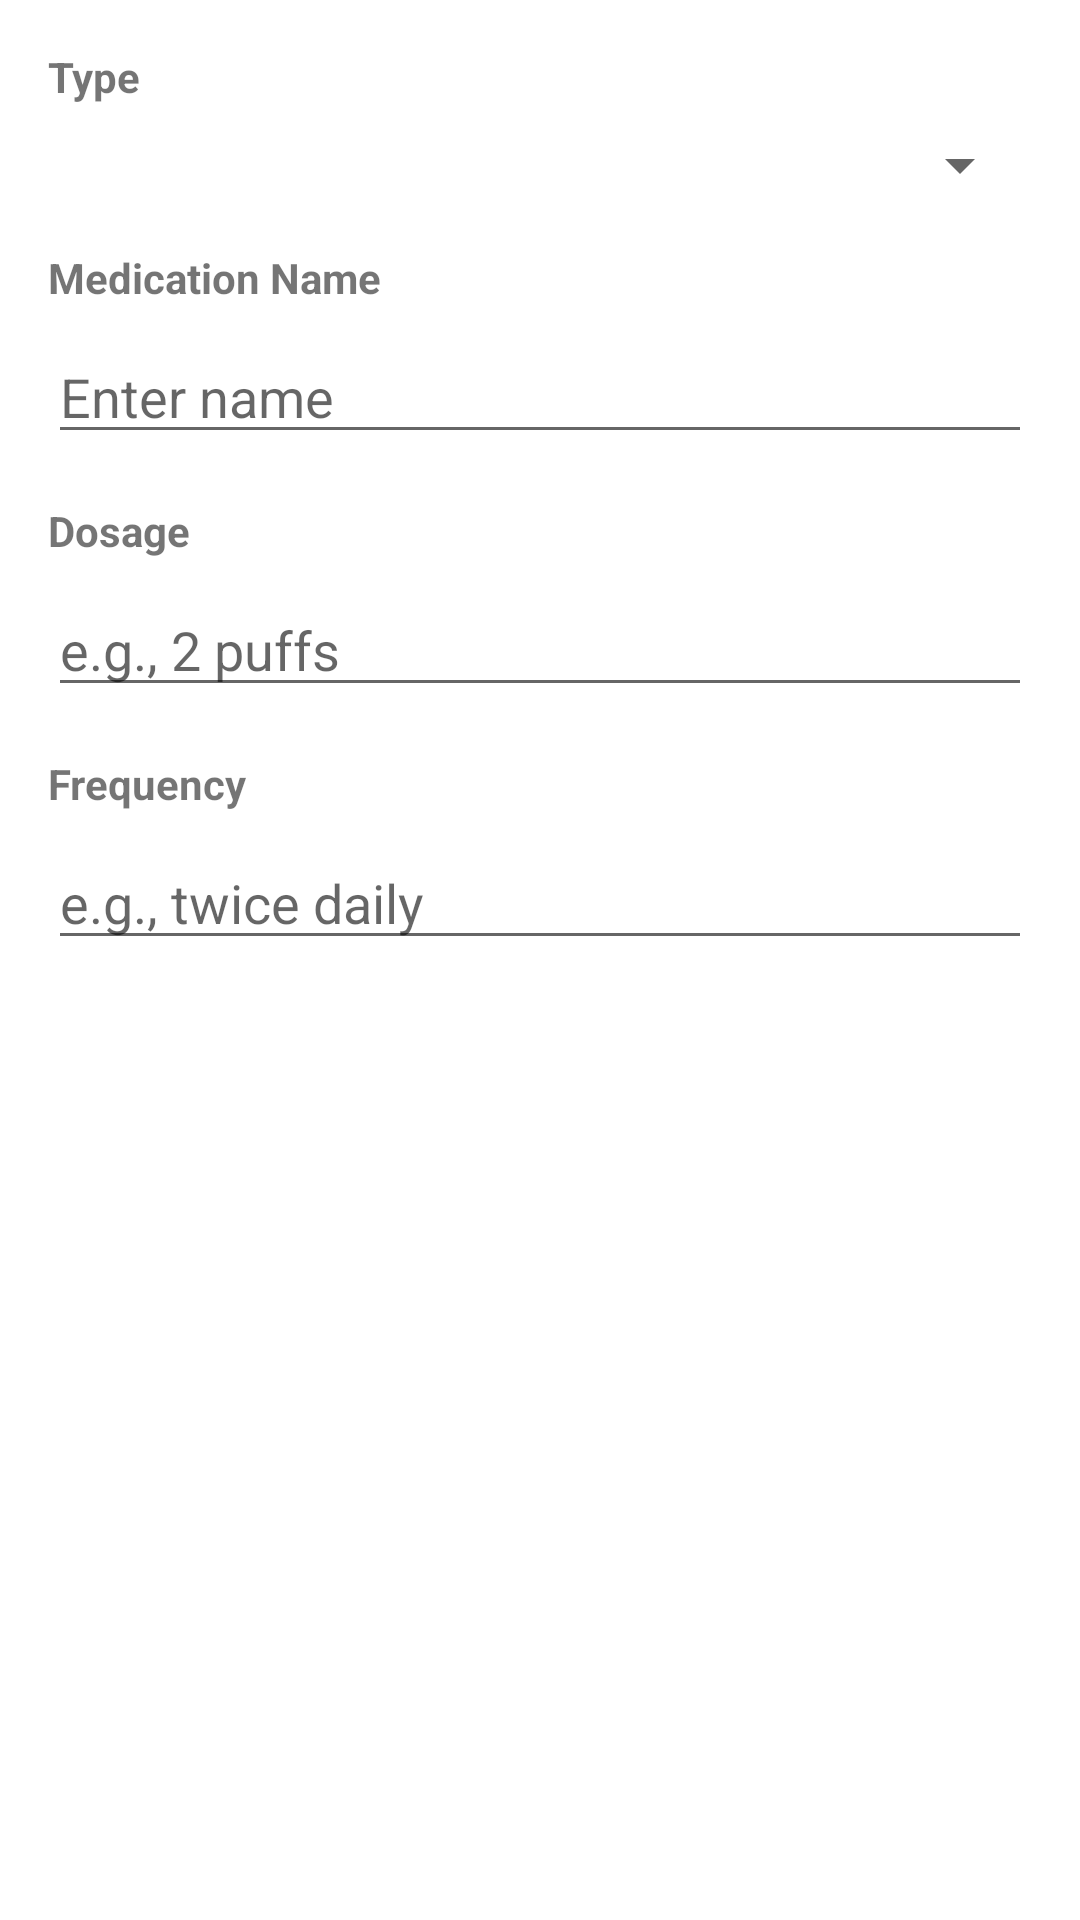

Write the Android layout XML for this screen, with the resource values it uses.
<!-- AndroidManifest.xml: application theme AppTheme -->
<!-- res/layout/dialog_add_medication.xml -->
<?xml version="1.0" encoding="utf-8"?>
<LinearLayout xmlns:android="http://schemas.android.com/apk/res/android"
    android:layout_width="match_parent"
    android:layout_height="wrap_content"
    android:orientation="vertical"
    android:padding="16dp">

    <TextView
        android:layout_width="match_parent"
        android:layout_height="wrap_content"
        android:text="Type"
        android:textSize="14sp"
        android:textStyle="bold"
        android:layout_marginBottom="8dp" />

    <Spinner
        android:id="@+id/medication_type_spinner"
        android:layout_width="match_parent"
        android:layout_height="wrap_content"
        android:layout_marginBottom="16dp" />

    <TextView
        android:layout_width="match_parent"
        android:layout_height="wrap_content"
        android:text="Medication Name"
        android:textSize="14sp"
        android:textStyle="bold"
        android:layout_marginBottom="8dp" />

    <EditText
        android:id="@+id/medication_name_edit"
        android:layout_width="match_parent"
        android:layout_height="wrap_content"
        android:hint="Enter name"
        android:inputType="text"
        android:layout_marginBottom="16dp" />

    <TextView
        android:layout_width="match_parent"
        android:layout_height="wrap_content"
        android:text="Dosage"
        android:textSize="14sp"
        android:textStyle="bold"
        android:layout_marginBottom="8dp" />

    <EditText
        android:id="@+id/medication_dosage_edit"
        android:layout_width="match_parent"
        android:layout_height="wrap_content"
        android:hint="e.g., 2 puffs"
        android:inputType="text"
        android:layout_marginBottom="16dp" />

    <TextView
        android:layout_width="match_parent"
        android:layout_height="wrap_content"
        android:text="Frequency"
        android:textSize="14sp"
        android:textStyle="bold"
        android:layout_marginBottom="8dp" />

    <EditText
        android:id="@+id/medication_frequency_edit"
        android:layout_width="match_parent"
        android:layout_height="wrap_content"
        android:hint="e.g., twice daily"
        android:inputType="text" />

</LinearLayout>
<!-- resources referenced by this layout -->
<resources>
  <style name="AppTheme" parent="Theme.MaterialComponents.DayNight.NoActionBar">
          <item name="colorPrimary">@color/colorPrimary</item>
          <item name="android:statusBarColor">#ffffff</item>
      </style>
  <color name="colorPrimary">#2563eb</color>
</resources>
